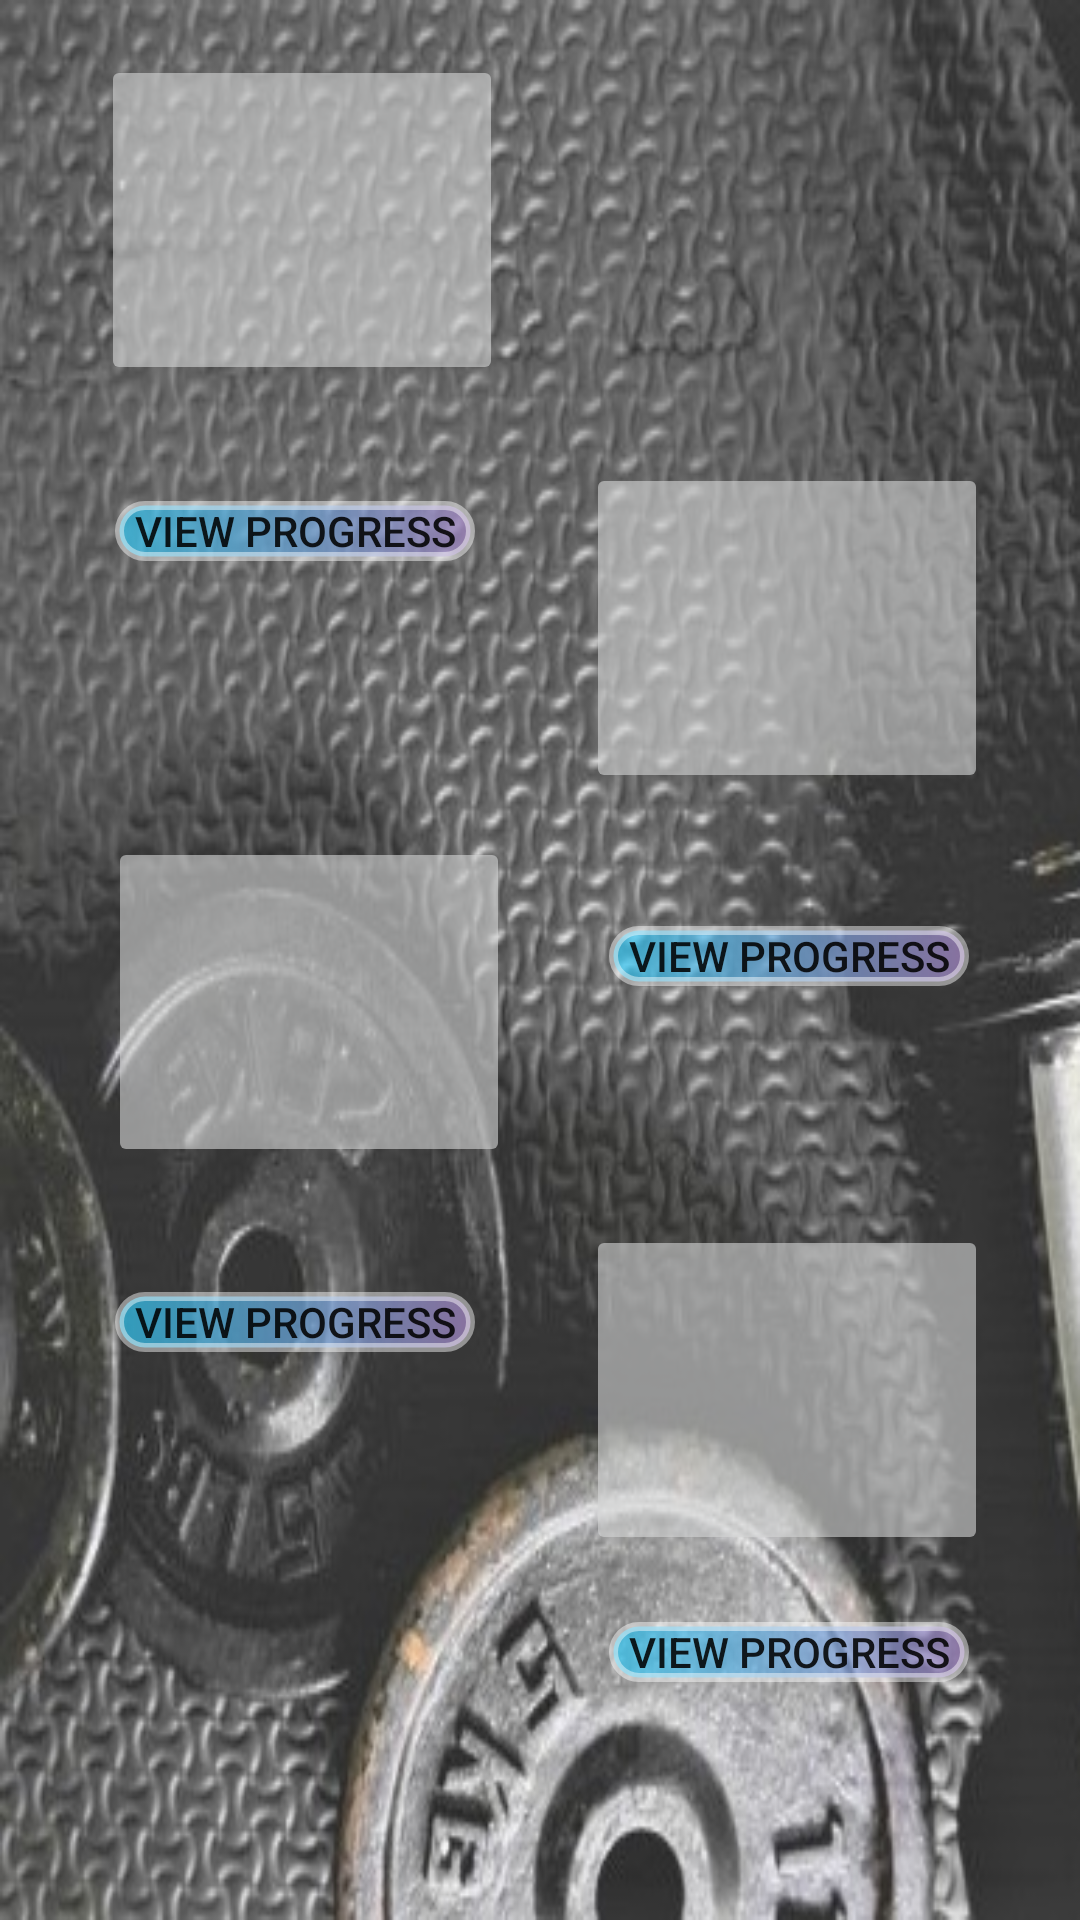

This screen was rendered from an Android layout file. Write that file and the resources it references.
<!-- AndroidManifest.xml: application theme Theme.AppCompat.Light -->
<!-- res/layout/activity_main8.xml -->
<?xml version="1.0" encoding="utf-8"?>
<android.support.constraint.ConstraintLayout xmlns:android="http://schemas.android.com/apk/res/android"
    xmlns:app="http://schemas.android.com/apk/res-auto"
    xmlns:tools="http://schemas.android.com/tools"
    android:layout_width="match_parent"
    android:layout_height="match_parent"
    tools:context=".Main8Activity"
    android:background="@drawable/backg2">

    <Button
        android:id="@+id/go3"
        android:layout_width="120dp"
        android:layout_height="20dp"
        android:layout_marginBottom="8dp"
        android:layout_marginEnd="36dp"
        android:layout_marginLeft="8dp"
        android:layout_marginRight="36dp"
        android:layout_marginStart="8dp"
        android:layout_marginTop="8dp"
        android:background="@drawable/shapeb"
        android:text="VIEW PROGRESS"
        app:layout_constraintBottom_toBottomOf="parent"
        app:layout_constraintEnd_toEndOf="parent"
        app:layout_constraintHorizontal_bias="0.995"
        app:layout_constraintStart_toStartOf="parent"
        app:layout_constraintTop_toTopOf="parent"
        app:layout_constraintVertical_bias="0.882" />

    <Button
        android:id="@+id/go2"
        android:layout_width="120dp"
        android:layout_height="20dp"
        android:layout_marginBottom="8dp"
        android:layout_marginEnd="8dp"
        android:layout_marginLeft="8dp"
        android:layout_marginRight="8dp"
        android:layout_marginStart="8dp"
        android:layout_marginTop="8dp"
        android:background="@drawable/shapeb"
        android:text="VIEW PROGRESS"
        app:layout_constraintBottom_toBottomOf="parent"
        app:layout_constraintEnd_toEndOf="parent"
        app:layout_constraintHorizontal_bias="0.135"
        app:layout_constraintStart_toStartOf="parent"
        app:layout_constraintTop_toTopOf="parent"
        app:layout_constraintVertical_bias="0.7" />

    <Button
        android:id="@+id/go1"
        android:layout_width="120dp"
        android:layout_height="20dp"
        android:layout_marginBottom="8dp"
        android:layout_marginEnd="36dp"
        android:layout_marginLeft="8dp"
        android:layout_marginRight="36dp"
        android:layout_marginStart="8dp"
        android:layout_marginTop="8dp"
        android:background="@drawable/shapeb"
        android:text="VIEW PROGRESS"
        app:layout_constraintBottom_toBottomOf="parent"
        app:layout_constraintEnd_toEndOf="parent"
        app:layout_constraintHorizontal_bias="0.995"
        app:layout_constraintStart_toStartOf="parent"
        app:layout_constraintTop_toTopOf="parent"
        app:layout_constraintVertical_bias="0.498" />

    <Button
        android:id="@+id/go"
        android:layout_width="120dp"
        android:layout_height="20dp"
        android:layout_marginBottom="8dp"
        android:layout_marginEnd="8dp"
        android:layout_marginLeft="8dp"
        android:layout_marginRight="8dp"
        android:layout_marginStart="8dp"
        android:layout_marginTop="8dp"
        android:background="@drawable/shapeb"
        android:text="VIEW PROGRESS"
        app:layout_constraintBottom_toBottomOf="parent"
        app:layout_constraintEnd_toEndOf="parent"
        app:layout_constraintHorizontal_bias="0.135"
        app:layout_constraintStart_toStartOf="parent"
        app:layout_constraintTop_toTopOf="parent"
        app:layout_constraintVertical_bias="0.263" />

    <ImageButton
        android:id="@+id/imageButton8"
        android:layout_width="134dp"
        android:layout_height="110dp"
        android:layout_marginBottom="8dp"
        android:layout_marginEnd="8dp"
        android:layout_marginLeft="8dp"
        android:layout_marginRight="8dp"
        android:layout_marginStart="8dp"
        android:layout_marginTop="8dp"
        android:alpha="0.60"
        app:layout_constraintBottom_toBottomOf="parent"
        app:layout_constraintEnd_toEndOf="parent"
        app:layout_constraintHorizontal_bias="0.123"
        app:layout_constraintStart_toStartOf="parent"
        app:layout_constraintTop_toTopOf="parent"
        app:layout_constraintVertical_bias="0.02"
        app:srcCompat="@drawable/abs1" />

    <ImageButton
        android:id="@+id/imageButton9"
        android:layout_width="134dp"
        android:layout_height="110dp"
        android:layout_marginBottom="8dp"
        android:layout_marginTop="8dp"
        android:alpha="0.60"
        app:layout_constraintBottom_toBottomOf="parent"
        app:layout_constraintEnd_toEndOf="parent"
        app:layout_constraintHorizontal_bias="0.864"
        app:layout_constraintStart_toStartOf="parent"
        app:layout_constraintTop_toTopOf="parent"
        app:layout_constraintVertical_bias="0.285"
        app:srcCompat="@drawable/abs2" />

    <ImageButton
        android:id="@+id/imageButton10"
        android:layout_width="134dp"
        android:layout_height="110dp"
        android:layout_marginBottom="8dp"
        android:layout_marginTop="8dp"
        android:alpha="0.60"
        app:layout_constraintBottom_toBottomOf="parent"
        app:layout_constraintEnd_toEndOf="parent"
        app:layout_constraintHorizontal_bias="0.16"
        app:layout_constraintStart_toStartOf="parent"
        app:layout_constraintTop_toTopOf="parent"
        app:layout_constraintVertical_bias="0.527"
        app:srcCompat="@drawable/abs3" />

    <ImageButton
        android:id="@+id/imageButton11"
        android:layout_width="134dp"
        android:layout_height="110dp"
        android:layout_marginBottom="8dp"
        android:layout_marginTop="8dp"
        android:alpha="0.60"
        app:layout_constraintBottom_toBottomOf="parent"
        app:layout_constraintEnd_toEndOf="parent"
        app:layout_constraintHorizontal_bias="0.864"
        app:layout_constraintStart_toStartOf="parent"
        app:layout_constraintTop_toTopOf="parent"
        app:layout_constraintVertical_bias="0.779"
        app:srcCompat="@drawable/abs4" />

</android.support.constraint.ConstraintLayout>
<!-- resources referenced by this layout -->
<resources>
  <!-- drawable abs1: bmp bitmap (drawable, 42710 bytes) -->
  <!-- drawable abs2: bmp bitmap (drawable, 47574 bytes) -->
  <!-- drawable abs3: bmp bitmap (drawable, 45814 bytes) -->
  <!-- drawable abs4: bmp bitmap (drawable, 44086 bytes) -->
  <!-- drawable backg2: jpg bitmap (drawable, 89364 bytes) -->
  <!-- drawable shapeb (drawable) -->
  <?xml version="1.0" encoding="utf-8"?>
  <shape xmlns:android="http://schemas.android.com/apk/res/android" >
      <stroke android:width="3dp"
          android:color="#75ffffff"/>
      <gradient
          android:startColor="#ad2eccfa"
          android:endColor="#b8a687c6"/>
      <corners
          android:bottomLeftRadius="10dp"
          android:bottomRightRadius="10dp"
          android:topLeftRadius="10dp"
          android:topRightRadius="10dp" />
  </shape>
</resources>
